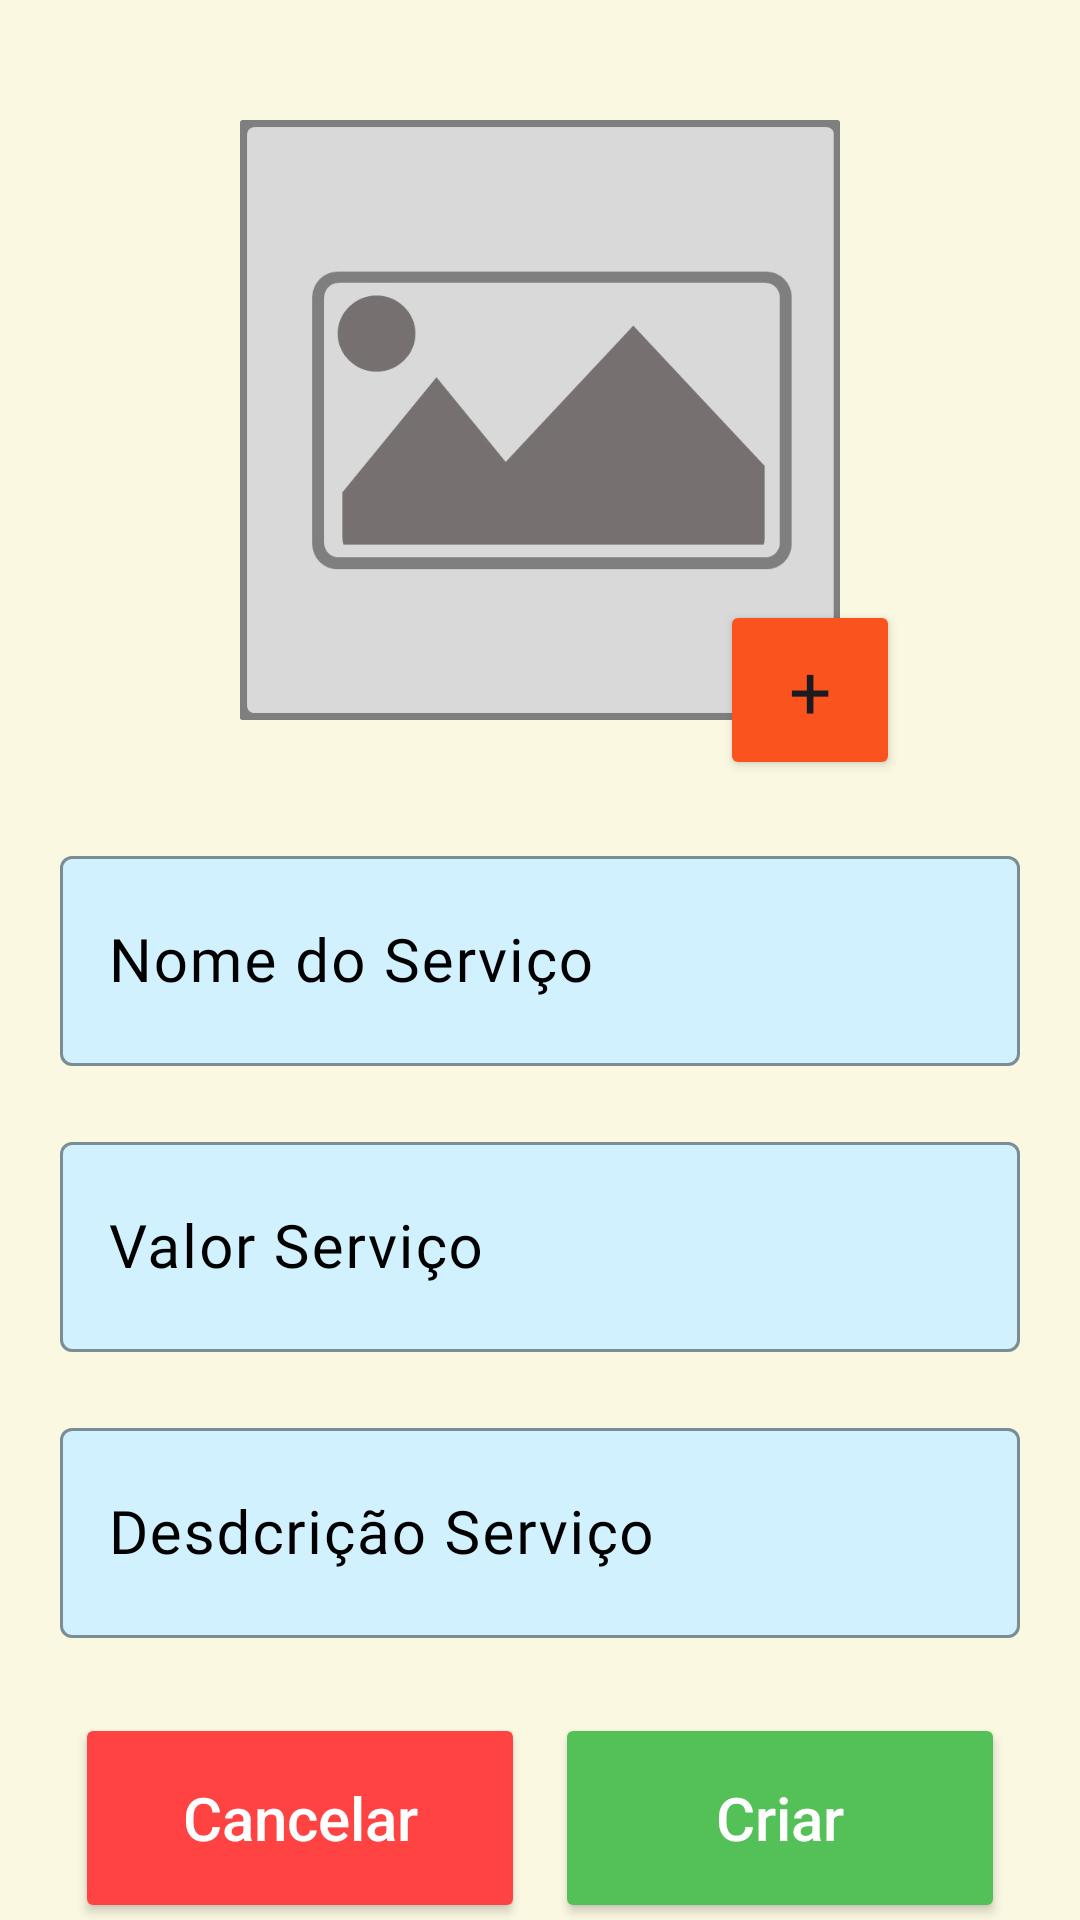

Here is an Android app screen rendered from its layout file. Give the layout XML and the strings, colors and styles it references.
<!-- AndroidManifest.xml: application theme Theme.IService -->
<!-- res/layout/dialog_criar_servico_layout.xml -->
<?xml version="1.0" encoding="utf-8"?>
<androidx.core.widget.NestedScrollView xmlns:android="http://schemas.android.com/apk/res/android"
    xmlns:app="http://schemas.android.com/apk/res-auto"
    android:layout_width="match_parent"
    android:layout_height="match_parent"
    android:fillViewport="true">

    <LinearLayout
        android:layout_width="wrap_content"
        android:layout_height="wrap_content"
        android:background="@color/cor_fundo"
        android:orientation="vertical"
        android:padding="20dp">

        <LinearLayout
            android:layout_width="match_parent"
            android:layout_height="wrap_content">

            <LinearLayout
                android:layout_width="match_parent"
                android:layout_height="wrap_content"
                android:gravity="center"
                android:orientation="horizontal">

                <androidx.coordinatorlayout.widget.CoordinatorLayout
                    android:layout_width="wrap_content"
                    android:layout_height="wrap_content">

                    <ImageView
                        android:id="@+id/imgCriarServico"
                        android:layout_width="200dp"
                        android:layout_height="200dp"
                        android:layout_gravity="center"
                        android:layout_margin="20dp"
                        android:src="@drawable/foto_imagem" />

                    <Button
                        android:id="@+id/btnAdcFotoServ"
                        style="@style/ThemeOverlay.Material3.Button.ElevatedButton"
                        android:layout_width="60dp"
                        android:layout_height="60dp"
                        android:layout_gravity="right|bottom"
                        android:backgroundTint="@color/cor_principal"
                        android:fontFamily="@font/titulos"
                        android:text="+"
                        android:textSize="25sp" />

                </androidx.coordinatorlayout.widget.CoordinatorLayout>
            </LinearLayout>

        </LinearLayout>


        <RelativeLayout
            android:layout_width="wrap_content"
            android:layout_height="wrap_content">

            <LinearLayout
                android:layout_width="match_parent"
                android:layout_height="wrap_content"
                android:orientation="vertical">

                <com.google.android.material.textfield.TextInputLayout
                    android:id="@+id/txtLayoutCriarServ"
                    android:layout_width="match_parent"
                    android:layout_height="wrap_content"
                    android:layout_marginTop="20dp"
                    android:hint="Nome do Serviço"
                    android:textColorHint="@color/cor_texto"
                    android:textSize="@dimen/tamanho_medio"
                    app:boxBackgroundColor="@color/cor_detalhes"
                    app:boxStrokeColor="@color/cor_texto"
                    app:cursorColor="@color/cor_texto"
                    app:endIconMode="clear_text"
                    app:hintTextColor="@color/cor_texto">

                    <com.google.android.material.textfield.TextInputEditText
                        android:id="@+id/txtCriarServicoNome"
                        android:layout_width="match_parent"
                        android:layout_height="70sp"
                        android:fontFamily="@font/textos"
                        android:inputType="text"
                        android:maxWidth="230sp"
                        android:maxLength="30"
                        android:textColor="@color/cor_texto"
                        android:textSize="@dimen/tamanho_medio" />

                </com.google.android.material.textfield.TextInputLayout>

                <com.google.android.material.textfield.TextInputLayout
                    android:id="@+id/txtLayoutCriarServValor"
                    android:layout_width="match_parent"
                    android:layout_height="wrap_content"
                    android:layout_marginTop="20dp"
                    android:hint="Valor Serviço"
                    android:textColorHint="@color/cor_texto"
                    android:textSize="@dimen/tamanho_medio"
                    app:boxBackgroundColor="@color/cor_detalhes"
                    app:boxStrokeColor="@color/cor_texto"
                    app:cursorColor="@color/cor_texto"
                    app:endIconMode="clear_text"
                    app:hintTextColor="@color/cor_texto">

                    <com.google.android.material.textfield.TextInputEditText
                        android:id="@+id/txtCriarServicoValor"
                        android:layout_width="match_parent"
                        android:layout_height="70sp"
                        android:fontFamily="@font/textos"
                        android:inputType="numberDecimal"
                        android:maxWidth="230sp"
                        android:maxLength="30"
                        android:textColor="@color/cor_texto"
                        android:textSize="@dimen/tamanho_medio" />

                </com.google.android.material.textfield.TextInputLayout>

                <com.google.android.material.textfield.TextInputLayout
                    android:id="@+id/txtLayoutCriarServDesc"
                    android:layout_width="match_parent"
                    android:layout_height="wrap_content"
                    android:layout_marginTop="20dp"
                    android:hint="Desdcrição Serviço"
                    android:textColorHint="@color/cor_texto"
                    android:textSize="@dimen/tamanho_medio"
                    app:boxBackgroundColor="@color/cor_detalhes"
                    app:boxStrokeColor="@color/cor_texto"
                    app:cursorColor="@color/cor_texto"
                    app:endIconMode="clear_text"
                    app:hintTextColor="@color/cor_texto">

                    <com.google.android.material.textfield.TextInputEditText
                        android:id="@+id/txtCriarServicoDescricao"
                        android:layout_width="match_parent"
                        android:layout_height="70sp"
                        android:fontFamily="@font/textos"
                        android:inputType="text"
                        android:maxWidth="230sp"
                        android:maxLength="30"
                        android:textColor="@color/cor_texto"
                        android:textSize="@dimen/tamanho_medio" />

                </com.google.android.material.textfield.TextInputLayout>


                <LinearLayout
                    android:layout_width="match_parent"
                    android:layout_height="wrap_content"
                    android:orientation="horizontal"
                    android:gravity="center|top"
                    android:layout_marginTop="@dimen/tamanho_medio"
                    >

                    <Button
                        android:id="@+id/btnCriarServicoCancelar"
                        android:layout_width="150dp"
                        android:layout_height="70dp"
                        android:hint="Cancelar"
                        android:backgroundTint="@color/cor_recusar"
                        android:textSize="@dimen/tamanho_medio"
                        android:textColorHint="@color/cor_texto_claro"
                        android:layout_below="@id/txtCriarServicoDescricao"
                        android:layout_margin="5dp" />

                    <Button
                        android:id="@+id/btnCriarServicoCriar"
                        android:layout_width="150dp"
                        android:layout_height="70dp"
                        android:hint="Criar"
                        android:backgroundTint="@color/cor_confirmar"
                        android:textSize="@dimen/tamanho_medio"
                        android:textColorHint="@color/cor_texto_claro"
                        android:layout_below="@id/txtCriarServicoDescricao"
                        android:layout_alignParentRight="true"
                        android:layout_margin="5dp" />
                </LinearLayout>

            </LinearLayout>

        </RelativeLayout>

    </LinearLayout>

</androidx.core.widget.NestedScrollView>
<!-- resources referenced by this layout -->
<resources>
  <color name="cor_confirmar">#54C158</color>
  <color name="cor_detalhes">#D1F1FF</color>
  <color name="cor_fundo">#FBF8E2</color>
  <color name="cor_principal">#FB531E</color>
  <color name="cor_recusar">#FF4242</color>
  <color name="cor_texto">#000000</color>
  <color name="cor_texto_claro">#FFFFFF</color>
  <dimen name="tamanho_medio">20sp</dimen>
  <!-- drawable foto_imagem: jpg bitmap (drawable, 29973 bytes) -->
  <style name="Theme.IService" parent="Base.Theme.IService" />
  <style name="Base.Theme.IService" parent="Theme.Material3.DayNight.NoActionBar">
          
          
      </style>
</resources>
